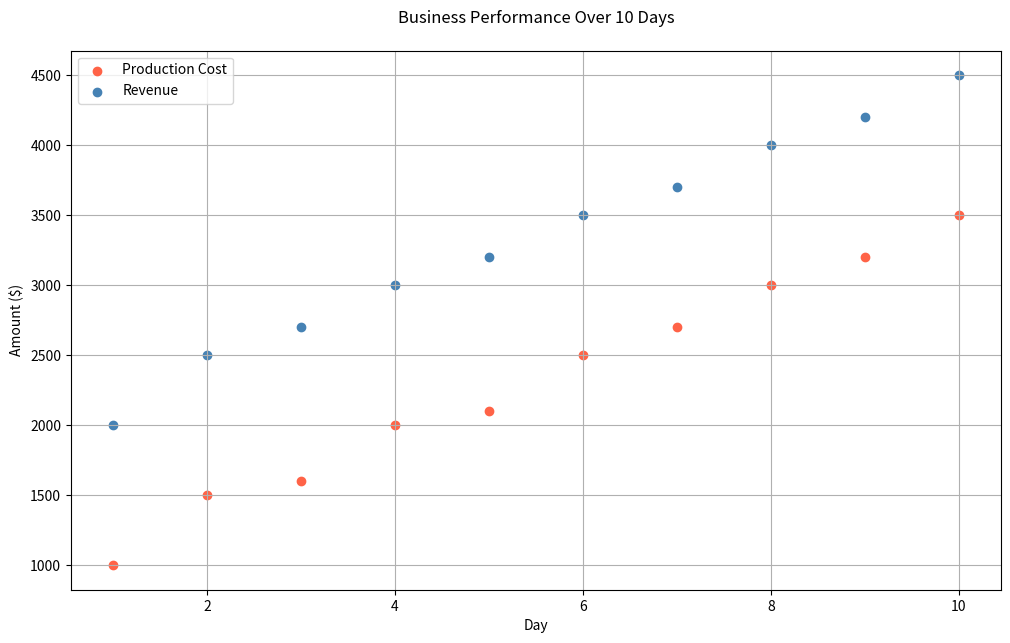

Write Python code to recreate this figure.

import matplotlib.pyplot as plt

# Data
days = [1, 2, 3, 4, 5, 6, 7, 8, 9, 10]
production_cost = [1000, 1500, 1600, 2000, 2100, 2500, 2700, 3000, 3200, 3500]
revenue = [2000, 2500, 2700, 3000, 3200, 3500, 3700, 4000, 4200, 4500]

# Scatter plot
plt.figure(figsize=(12, 7))  # Width:12, Height:7
plt.scatter(days, production_cost, color='#FF6347', label='Production Cost')  # Tomato Red
plt.scatter(days, revenue, color='#4682B4', label='Revenue')  # Steel Blue

# Customize the plot
plt.title('Business Performance Over 10 Days', pad=20)
plt.xlabel('Day')
plt.ylabel('Amount ($)')
plt.legend(loc='upper left')
plt.grid(True)

# Show the plot
plt.show()
